Run: headless pygame with SDL's dummy video driver; simulated clock (each Clock.tick advances the game by its frame time, no real sleeping); random seed 0; keys injected as events and as key.get_pressed() state; mouse plan: one left click at the window centre at the start of phase 2, then a move to the lower-right quarter at the start of phase 3.
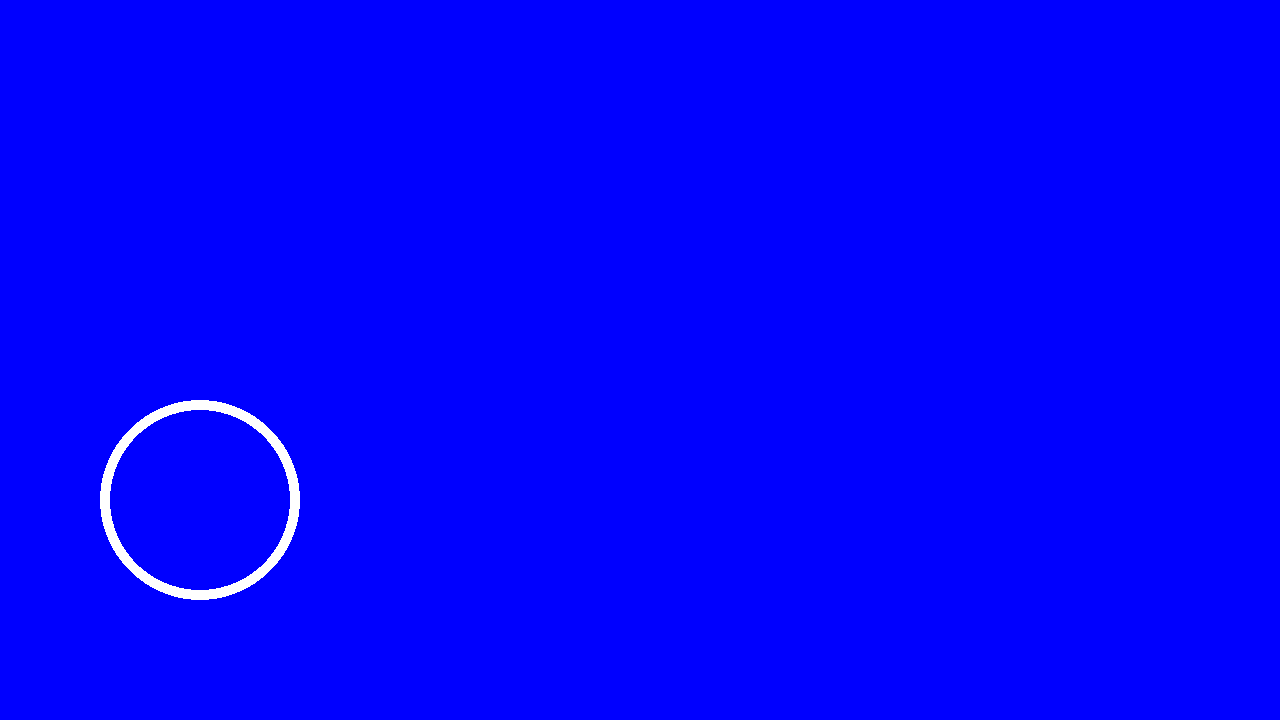
Frame 1 of 4 · flips 1–60 · no input
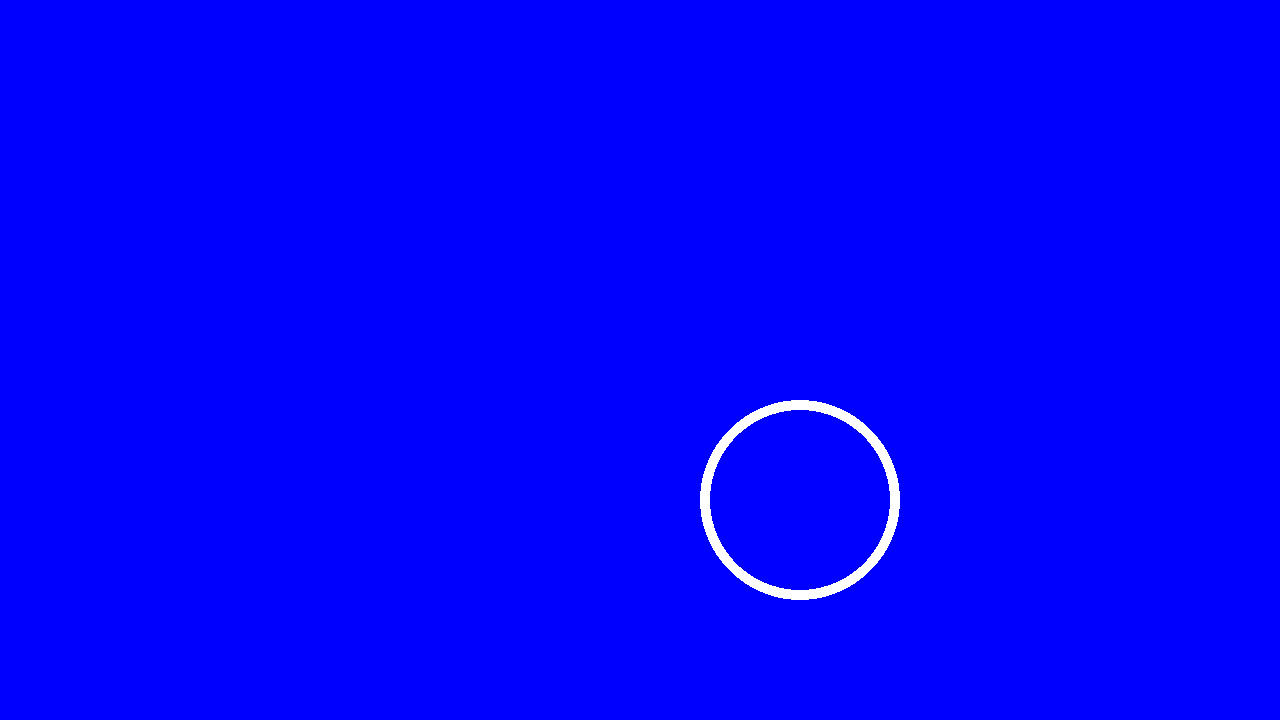
Frame 2 of 4 · flips 61–180 · clicked the window centre · tapped SPACE, RETURN · held RIGHT (→), D
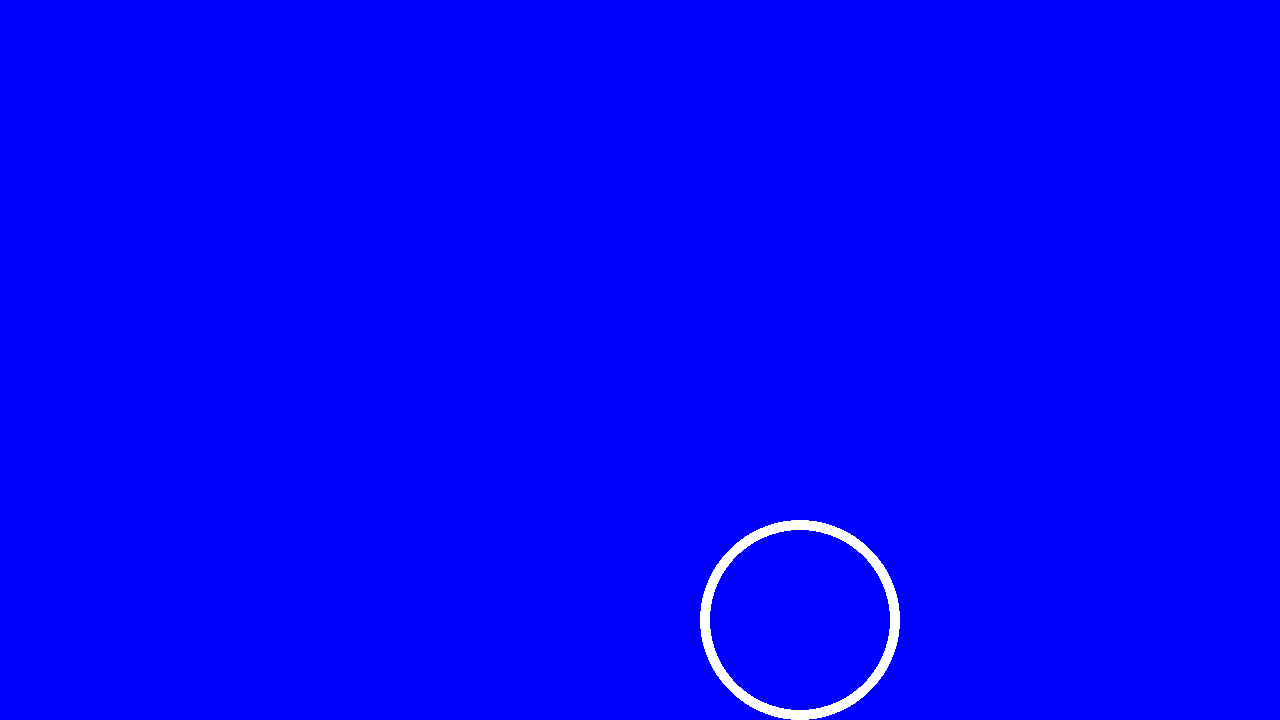
Frame 3 of 4 · flips 181–300 · moved the mouse to the lower-right quarter · held DOWN (↓), S
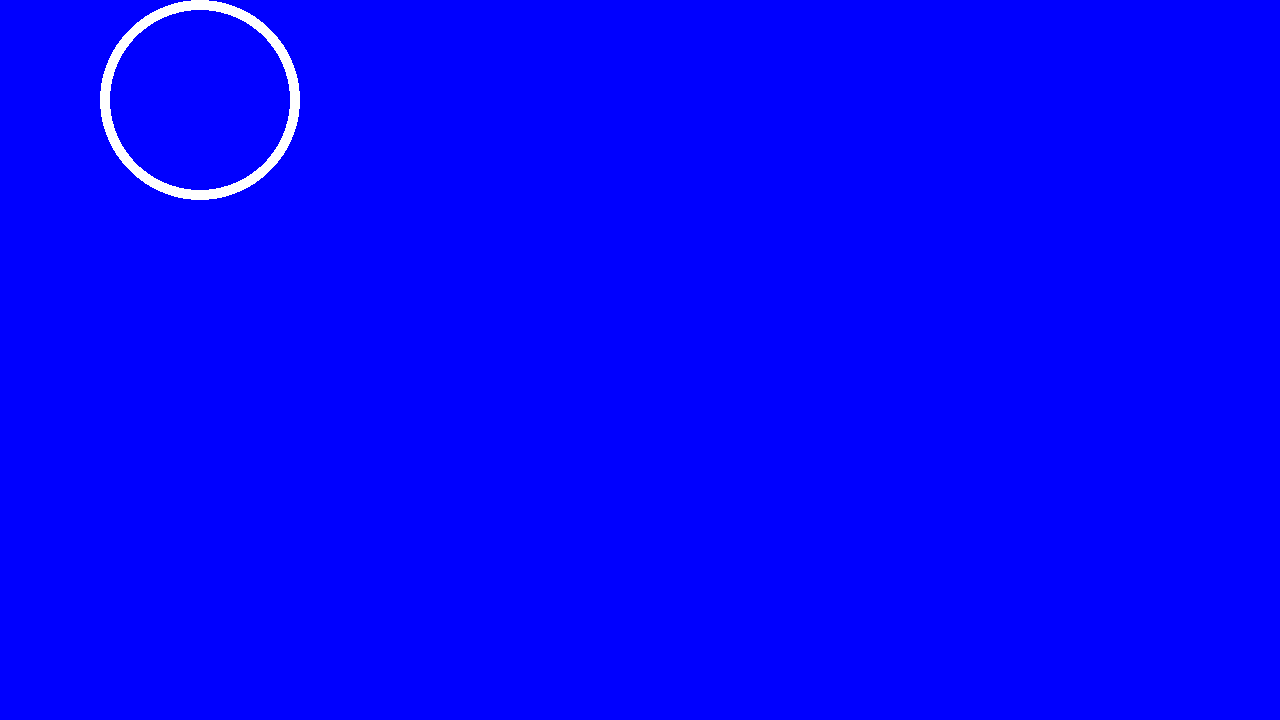
Frame 4 of 4 · flips 301–420 · held LEFT (←), A, UP (↑), W

The pygame program that drew these frames:

import pygame

# Settings
SCREEN_SIZE = (1280, 720)
FPS = 60
BACKGROUND = "blue"

radius = 100
width = 10
position = [200, 500]
speed = 5


# Movement directions
direction_x = None
direction_y = None
mouse_direction_x = None
mouse_direction_y = None

run = True

pygame.init()

screen = pygame.display.set_mode(SCREEN_SIZE)
clock = pygame.time.Clock()

# Mouse edge areas
EDGE_X = SCREEN_SIZE[0] * 0.1
EDGE_Y = SCREEN_SIZE[1] * 0.1

while run:
    
    # ---------------- EVENTS ----------------
    for event in pygame.event.get():

        if event.type == pygame.QUIT:
            run = False

        elif event.type == pygame.MOUSEBUTTONDOWN:

            x, y = event.pos

            # Vertical movement
            if y <= EDGE_Y:
                mouse_direction_y = "up"
            elif y >= SCREEN_SIZE[1] - EDGE_Y:
                mouse_direction_y = "down"

            # Horizontal movement
            if x <= EDGE_X:
                mouse_direction_x = "left"
            elif x >= SCREEN_SIZE[0] - EDGE_X:
                mouse_direction_x = "right"

        elif event.type == pygame.MOUSEBUTTONUP:
            mouse_direction_x = None
            mouse_direction_y = None

    # ---------------- KEYBOARD ----------------
    keys = pygame.key.get_pressed()
    
    keyboard_direction_x = None
    keyboard_direction_y = None

    if keys[pygame.K_w] or keys[pygame.K_UP]:
        keyboard_direction_y = "up"
    elif keys[pygame.K_s] or keys[pygame.K_DOWN]:
        keyboard_direction_y = "down"

    if keys[pygame.K_a] or keys[pygame.K_LEFT]:
        keyboard_direction_x = "left"
    elif keys[pygame.K_d] or keys[pygame.K_RIGHT]:
        keyboard_direction_x = "right"

    # ---------------- MOVEMENT ----------------
    
    # Vertical
    if keyboard_direction_y is not None:
        direction_y = keyboard_direction_y
    else:
        direction_y = mouse_direction_y
    
    # Horizontal
    if keyboard_direction_x is not None:
        direction_x = keyboard_direction_x
    else:
        direction_x = mouse_direction_x
    
    
    # Actually move
    if direction_y == "up":
        position[1] -= speed
    elif direction_y == "down":
        position[1] += speed
    
    if direction_x == "left":
        position[0] -= speed
    elif direction_x == "right":
        position[0] += speed
        
    # ---------------- SCREEN BOUNDARIES ----------------
    if position[0] - radius <= 0:
        position[0] = radius
    elif position[0] + radius >= SCREEN_SIZE[0]:
        position[0] = SCREEN_SIZE[0] - radius

    if position[1] - radius <= 0:
        position[1] = radius
    elif position[1] + radius >= SCREEN_SIZE[1]:
        position[1] = SCREEN_SIZE[1] - radius

    # ---------------- DRAW ----------------
    screen.fill(BACKGROUND)

    pygame.draw.circle(
        screen,
        "white",
        position,
        radius,
        width
    )

    pygame.display.update()

    # Keep game running at 60 FPS
    clock.tick(FPS)

pygame.quit()
